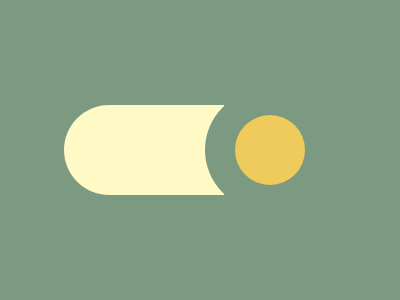

Reproduce this picture with HTML and CSS.

<div class="white"></div>
<div><p></p></div>
<style>
  * {
    margin: 0;
  }
  body {
    background-color: #7c9a81;
    position: relative;
  }
  div {
    width: 120px;
    height: 120px;
    border-radius: 50%;
    position: absolute;
    top: 50%;
    transform: translateY(-50%);
    right: 75px;
    z-index: 3;
    background-color: #7c9a81;
  }
  div p {
    height: 70px;
    width: 70px;
    background-color: #efcb5c;
    border-radius: 50%;
    position: absolute;
    top: 25px;
    left: 30px;
    z-index: 4;
  }
  .white {
    content: "";
    width: 160px;
    height: 90px;
    background-color: #fff9c6;
    position: absolute;
    top: 150px;
    right: 176px;
    border-radius: 50px 0px 0px 50px;
    z-index: -5;
  }
</style>
